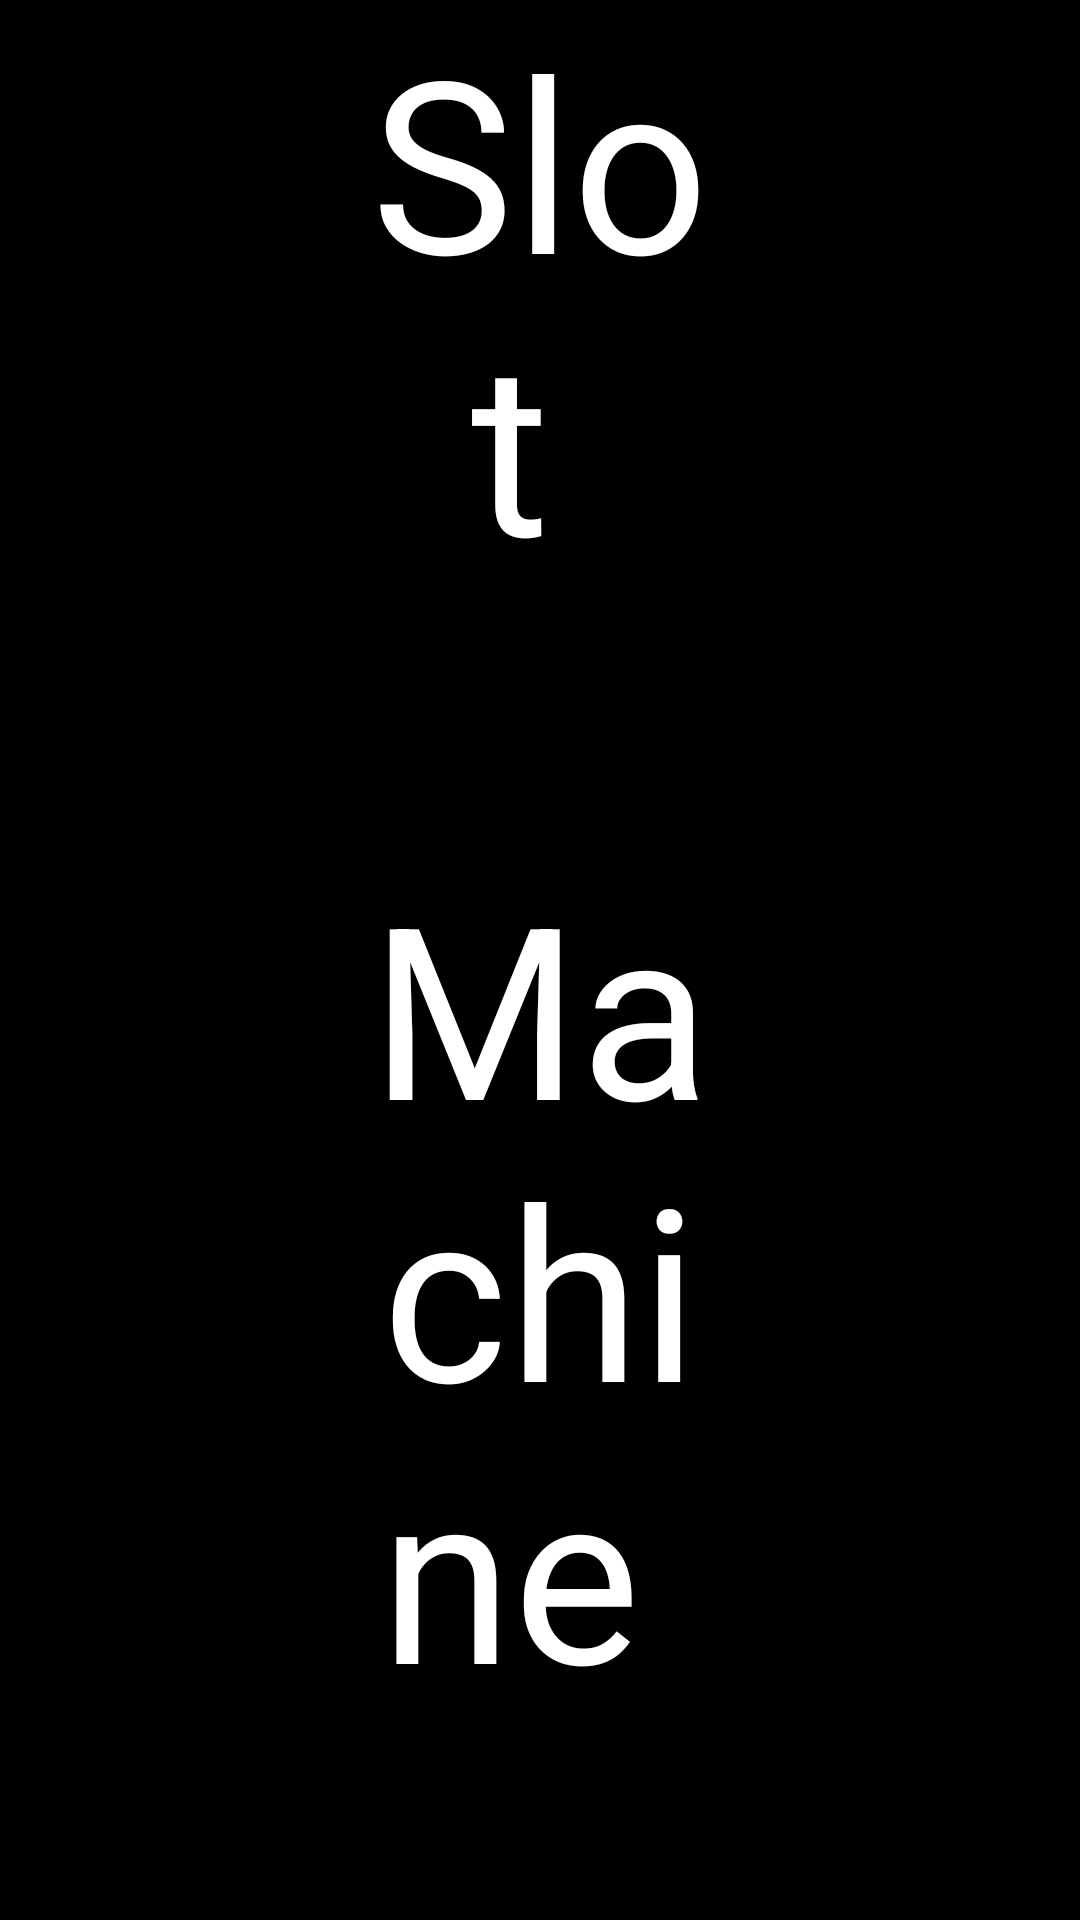

Layout XML and referenced resources for this Android screen:
<!-- AndroidManifest.xml: application theme AppTheme -->
<!-- res/layout/activity_slot_machine.xml -->
<?xml version="1.0" encoding="utf-8"?>
<LinearLayout xmlns:android="http://schemas.android.com/apk/res/android"
    xmlns:tools="http://schemas.android.com/tools"
    android:layout_width="match_parent"
    android:layout_height="match_parent"
    android:background="#000"
    tools:context="com.obodroid.kaitomm.gifplayer.SlotMachineActivity"
    android:orientation="horizontal">

    <LinearLayout
        android:layout_width="fill_parent"
        android:layout_height="fill_parent"
        android:layout_weight="1">

        <ViewFlipper
            android:id="@+id/bckgrndViewFlipper1"
            android:layout_width="fill_parent"
            android:layout_height="fill_parent"
            >
        </ViewFlipper>

    </LinearLayout>
    <LinearLayout
        android:layout_width="fill_parent"
        android:layout_height="fill_parent"
        android:layout_gravity="center"
        android:layout_weight="1">

        <ViewFlipper
            android:id="@+id/bckgrndViewFlipper2"
            android:layout_width="fill_parent"
            android:layout_gravity="center"
            android:layout_height="fill_parent">

            <TextView
                android:id="@+id/text"
                android:layout_width="match_parent"
                android:layout_height="match_parent"
                android:textSize="80sp"
                android:textColor="#FFF"
                android:gravity="center"
                android:layout_gravity="center"
                android:textAlignment="center"
                android:text="@string/slot"/>

        </ViewFlipper>

    </LinearLayout>
    <LinearLayout
        android:layout_width="fill_parent"
        android:layout_height="fill_parent"
        android:layout_weight="1">

        <ViewFlipper
            android:id="@+id/bckgrndViewFlipper3"
            android:layout_width="fill_parent"
            android:layout_height="fill_parent">

        </ViewFlipper>
    </LinearLayout>
</LinearLayout>
<!-- resources referenced by this layout -->
<resources>
  <string name="slot">Slot \n Machine \n Mode</string>
  <style name="AppTheme" parent="Theme.AppCompat.Light.DarkActionBar">
          <item name="android:windowDisablePreview">true</item>
  
          <item name="colorPrimary">@color/colorPrimary</item>
          <item name="colorPrimaryDark">@color/colorPrimaryDark</item>
          <item name="colorAccent">@color/colorAccent</item>
          <item name="windowNoTitle">true</item>
          <item name="windowActionBar">false</item>
          <item name="android:windowAnimationStyle">@null</item>
      </style>
  <color name="colorPrimary">#008577</color>
  <color name="colorPrimaryDark">#00574B</color>
  <color name="colorAccent">#D81B60</color>
</resources>
